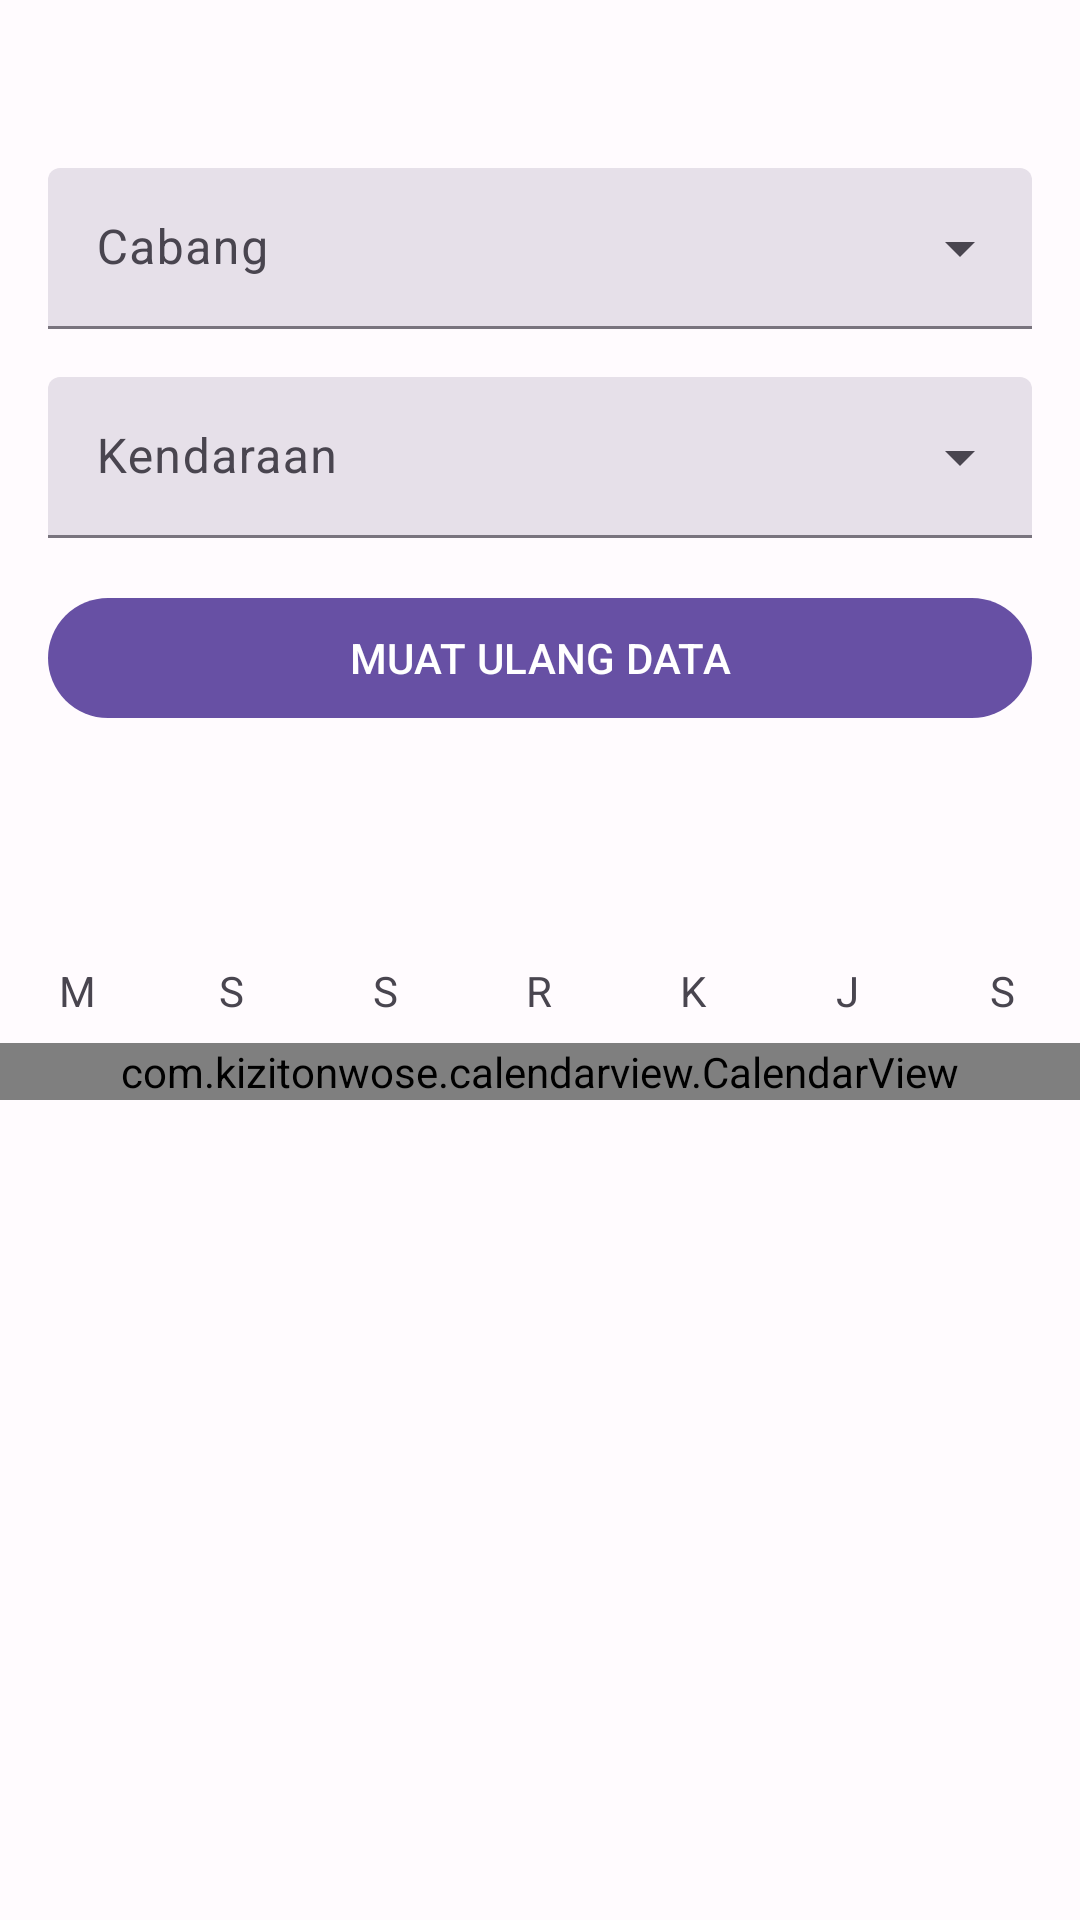

Layout XML and referenced resources for this Android screen:
<!-- AndroidManifest.xml: activity theme AppTheme -->
<!-- res/layout/activity_merchant_vehicle_availability.xml -->
<androidx.coordinatorlayout.widget.CoordinatorLayout
    xmlns:android="http://schemas.android.com/apk/res/android"
    xmlns:app="http://schemas.android.com/apk/res-auto"
    xmlns:tools="http://schemas.android.com/tools"
    android:layout_width="match_parent"
    android:layout_height="match_parent"
    tools:context=".activity.MerchantVehicleAvailabilityActivity">

    <com.google.android.material.appbar.AppBarLayout
        android:layout_width="match_parent"
        android:layout_height="wrap_content">

        <androidx.appcompat.widget.Toolbar
            android:id="@id/toolbar"
            android:layout_width="match_parent"
            android:layout_height="?android:attr/actionBarSize" />

        <LinearLayout
            android:layout_width="match_parent"
            android:layout_height="wrap_content"
            android:orientation="vertical"
            android:paddingHorizontal="16dp">

            <com.google.android.material.textfield.TextInputLayout
                style="@style/Widget.Material3.TextInputLayout.FilledBox.Dense.ExposedDropdownMenu"
                android:layout_width="match_parent"
                android:layout_height="wrap_content"
                android:layout_marginBottom="16dp"
                android:hint="Cabang">

                <AutoCompleteTextView
                    android:id="@+id/actvStore"
                    android:layout_width="match_parent"
                    android:layout_height="wrap_content"
                    android:clickable="true"
                    android:focusable="true"
                    android:focusableInTouchMode="false"
                    android:inputType="none" />

            </com.google.android.material.textfield.TextInputLayout>

            <com.google.android.material.textfield.TextInputLayout
                style="@style/Widget.Material3.TextInputLayout.FilledBox.Dense.ExposedDropdownMenu"
                android:layout_width="match_parent"
                android:layout_height="wrap_content"
                android:layout_marginBottom="16dp"
                android:hint="Kendaraan">

                <AutoCompleteTextView
                    android:id="@+id/actvVehicle"
                    android:layout_width="match_parent"
                    android:layout_height="wrap_content"
                    android:clickable="true"
                    android:focusable="true"
                    android:focusableInTouchMode="false"
                    android:inputType="none" />

            </com.google.android.material.textfield.TextInputLayout>

            <com.google.android.material.button.MaterialButton
                style="@style/Widget.Material3.Button.UnelevatedButton"
                android:id="@+id/btnReloadData"
                android:layout_width="match_parent"
                android:layout_height="wrap_content"
                android:layout_marginBottom="16dp"
                android:text="MUAT ULANG DATA" />

        </LinearLayout>

        <LinearLayout
            android:layout_width="match_parent"
            android:layout_height="wrap_content"
            android:orientation="horizontal"
            android:paddingBottom="16dp"
            android:paddingHorizontal="16dp">

            <TextView
                android:id="@+id/txvMonth"
                android:layout_width="0dp"
                android:layout_height="wrap_content"
                android:layout_weight="1"
                android:textSize="28sp"
                tools:text="April" />

            <TextView
                android:id="@+id/txvYear"
                android:layout_width="wrap_content"
                android:layout_height="wrap_content"
                android:textSize="24sp"
                tools:text="2019" />

        </LinearLayout>

        <include
            layout="@layout/view_calendar_day_legend"
            android:layout_width="match_parent"
            android:layout_height="wrap_content" />

    </com.google.android.material.appbar.AppBarLayout>

    <FrameLayout
        android:layout_width="match_parent"
        android:layout_height="match_parent"
        app:layout_behavior="@string/appbar_scrolling_view_behavior">

        <androidx.core.widget.NestedScrollView
            android:layout_width="match_parent"
            android:layout_height="match_parent">

            <LinearLayout
                android:layout_width="match_parent"
                android:layout_height="wrap_content"
                android:orientation="vertical">

                <com.kizitonwose.calendarview.CalendarView
                    android:id="@+id/calendarView"
                    android:layout_width="match_parent"
                    android:layout_height="match_parent"
                    app:cv_dayViewResource="@layout/view_calendar_day"
                    app:cv_orientation="horizontal"
                    app:cv_outDateStyle="endOfRow"
                    app:cv_inDateStyle="allMonths"
                    app:cv_scrollMode="paged"
                    app:layout_behavior="@string/appbar_scrolling_view_behavior"/>

            </LinearLayout>

        </androidx.core.widget.NestedScrollView>

        <ProgressBar
            android:id="@+id/progressBar"
            android:layout_width="match_parent"
            android:layout_height="24dp"
            android:layout_marginTop="-11dp"
            android:visibility="invisible"
            android:indeterminate="true"
            style="?android:attr/progressBarStyleHorizontal" />

    </FrameLayout>

</androidx.coordinatorlayout.widget.CoordinatorLayout>
<!-- res/layout/view_calendar_day_legend.xml (included above) -->
<LinearLayout
    xmlns:android="http://schemas.android.com/apk/res/android"
    xmlns:tools="http://schemas.android.com/tools"
    android:id="@+id/legendLayout"
    android:layout_width="match_parent"
    android:layout_height="wrap_content"
    android:gravity="center"
    android:orientation="horizontal"
    android:paddingVertical="8dp"
    tools:ignore="HardcodedText">

    <TextView
        android:layout_width="0dp"
        android:layout_height="wrap_content"
        android:layout_weight="1"
        android:gravity="center"
        android:text="M"
        android:textSize="14sp" />

    <TextView
        android:layout_width="0dp"
        android:layout_height="wrap_content"
        android:layout_weight="1"
        android:gravity="center"
        android:text="S"
        android:textSize="14sp" />

    <TextView
        android:layout_width="0dp"
        android:layout_height="wrap_content"
        android:layout_weight="1"
        android:gravity="center"
        android:text="S"
        android:textSize="14sp" />

    <TextView
        android:layout_width="0dp"
        android:layout_height="wrap_content"
        android:layout_weight="1"
        android:gravity="center"
        android:text="R"
        android:textSize="14sp" />

    <TextView
        android:layout_width="0dp"
        android:layout_height="wrap_content"
        android:layout_weight="1"
        android:gravity="center"
        android:text="K"
        android:textSize="14sp" />

    <TextView
        android:layout_width="0dp"
        android:layout_height="wrap_content"
        android:layout_weight="1"
        android:gravity="center"
        android:text="J"
        android:textSize="14sp" />

    <TextView
        android:layout_width="0dp"
        android:layout_height="wrap_content"
        android:layout_weight="1"
        android:gravity="center"
        android:text="S"
        android:textSize="14sp" />

</LinearLayout>
<!-- res/layout/view_calendar_day.xml (included above) -->
<FrameLayout
    xmlns:android="http://schemas.android.com/apk/res/android"
    xmlns:tools="http://schemas.android.com/tools"
    android:layout_width="match_parent"
    android:layout_height="match_parent"
    android:layout_margin="2dp"
    android:background="?android:attr/selectableItemBackground"
    android:clickable="true"
    android:focusable="true">

    <TextView
        android:id="@+id/txvDay"
        android:layout_width="match_parent"
        android:layout_height="match_parent"
        android:layout_gravity="center"
        android:layout_margin="8dp"
        android:gravity="center"
        android:textSize="16sp"
        tools:text="22" />

    <View
        android:id="@+id/vwMark"
        android:layout_width="4.5dp"
        android:layout_height="4.5dp"
        android:layout_marginBottom="10dp"
        android:layout_gravity="bottom|center_horizontal"
        android:background="@drawable/shp_calendar_day_mark" />
</FrameLayout>
<!-- resources referenced by this layout -->
<resources>
  <!-- drawable shp_calendar_day_mark (drawable) -->
  <?xml version="1.0" encoding="utf-8"?>
  <shape
      xmlns:android="http://schemas.android.com/apk/res/android"
      android:shape="oval">
  
      <solid android:color="@color/md_theme_primary" />
  </shape>
  <style name="AppTheme" parent="Theme.Material3.Light.NoActionBar">
          <item name="colorPrimary">@color/md_theme_primary</item>
          <item name="colorOnPrimary">@color/md_theme_onPrimary</item>
          <item name="colorPrimaryContainer">@color/md_theme_primaryContainer</item>
          <item name="colorOnPrimaryContainer">@color/md_theme_onPrimaryContainer</item>
          <item name="colorSecondary">@color/md_theme_secondary</item>
          <item name="colorOnSecondary">@color/md_theme_onSecondary</item>
          <item name="colorSecondaryContainer">@color/md_theme_secondaryContainer</item>
          <item name="colorOnSecondaryContainer">@color/md_theme_onSecondaryContainer</item>
          <item name="colorTertiary">@color/md_theme_tertiary</item>
          <item name="colorOnTertiary">@color/md_theme_onTertiary</item>
          <item name="colorTertiaryContainer">@color/md_theme_tertiaryContainer</item>
          <item name="colorOnTertiaryContainer">@color/md_theme_onTertiaryContainer</item>
          <item name="colorError">@color/md_theme_error</item>
          <item name="colorErrorContainer">@color/md_theme_errorContainer</item>
          <item name="colorOnError">@color/md_theme_onError</item>
          <item name="colorOnErrorContainer">@color/md_theme_onErrorContainer</item>
          <item name="android:colorBackground">@color/md_theme_background</item>
          <item name="colorOnBackground">@color/md_theme_onBackground</item>
          <item name="colorSurface">@color/md_theme_surface</item>
          <item name="colorOnSurface">@color/md_theme_onSurface</item>
          <item name="colorSurfaceVariant">@color/md_theme_surfaceVariant</item>
          <item name="colorOnSurfaceVariant">@color/md_theme_onSurfaceVariant</item>
          <item name="colorOutline">@color/md_theme_outline</item>
          <item name="colorOnSurfaceInverse">@color/md_theme_inverseOnSurface</item>
          <item name="colorSurfaceInverse">@color/md_theme_inverseSurface</item>
          <item name="colorPrimaryInverse">@color/md_theme_primaryInverse</item>
      </style>
  <color name="md_theme_primary">#6750A4</color>
  <color name="md_theme_onPrimary">#FFFFFF</color>
  <color name="md_theme_primaryContainer">#EADDFF</color>
  <color name="md_theme_onPrimaryContainer">#21005D</color>
  <color name="md_theme_secondary">#625B71</color>
  <color name="md_theme_onSecondary">#FFFFFF</color>
  <color name="md_theme_secondaryContainer">#E8DEF8</color>
  <color name="md_theme_onSecondaryContainer">#1D192B</color>
  <color name="md_theme_tertiary">#7D5260</color>
  <color name="md_theme_onTertiary">#FFFFFF</color>
  <color name="md_theme_tertiaryContainer">#FFD8E4</color>
  <color name="md_theme_onTertiaryContainer">#31111D</color>
  <color name="md_theme_error">#B3261E</color>
  <color name="md_theme_errorContainer">#F9DEDC</color>
  <color name="md_theme_onError">#FFFFFF</color>
  <color name="md_theme_onErrorContainer">#410E0B</color>
  <color name="md_theme_background">#FFFBFE</color>
  <color name="md_theme_onBackground">#1C1B1F</color>
  <color name="md_theme_surface">#FFFBFE</color>
  <color name="md_theme_onSurface">#1C1B1F</color>
  <color name="md_theme_surfaceVariant">#E7E0EC</color>
  <color name="md_theme_onSurfaceVariant">#49454F</color>
  <color name="md_theme_outline">#79747E</color>
  <color name="md_theme_inverseOnSurface">#F4EFF4</color>
  <color name="md_theme_inverseSurface">#313033</color>
  <color name="md_theme_primaryInverse">#D0BCFF</color>
</resources>
